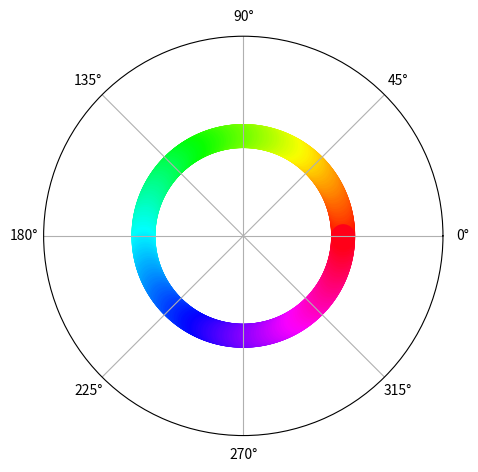

Python code for this plot:
import numpy as N
import matplotlib as mpl
import matplotlib.pyplot as plt

xval = N.arange(0, 2*N.pi, 0.01)
yval = N.ones_like(xval)

colormap = plt.get_cmap('hsv')
norm = mpl.colors.Normalize(0.0, 2*N.pi)


fig = plt.figure()
# fig.set_size_inches(4, 4)


ax = plt.subplot(1, 1, 1, polar=True)
ax.scatter(xval, yval, c=xval, s=300, cmap=colormap, norm=norm, linewidths=0)
ax.set_yticks([])


import os
plt.tight_layout(pad=1, w_pad=0, h_pad=0)
plt.savefig(os.path.join('./', 'polar_plot.png'), dpi=144)
plt.close(fig)
